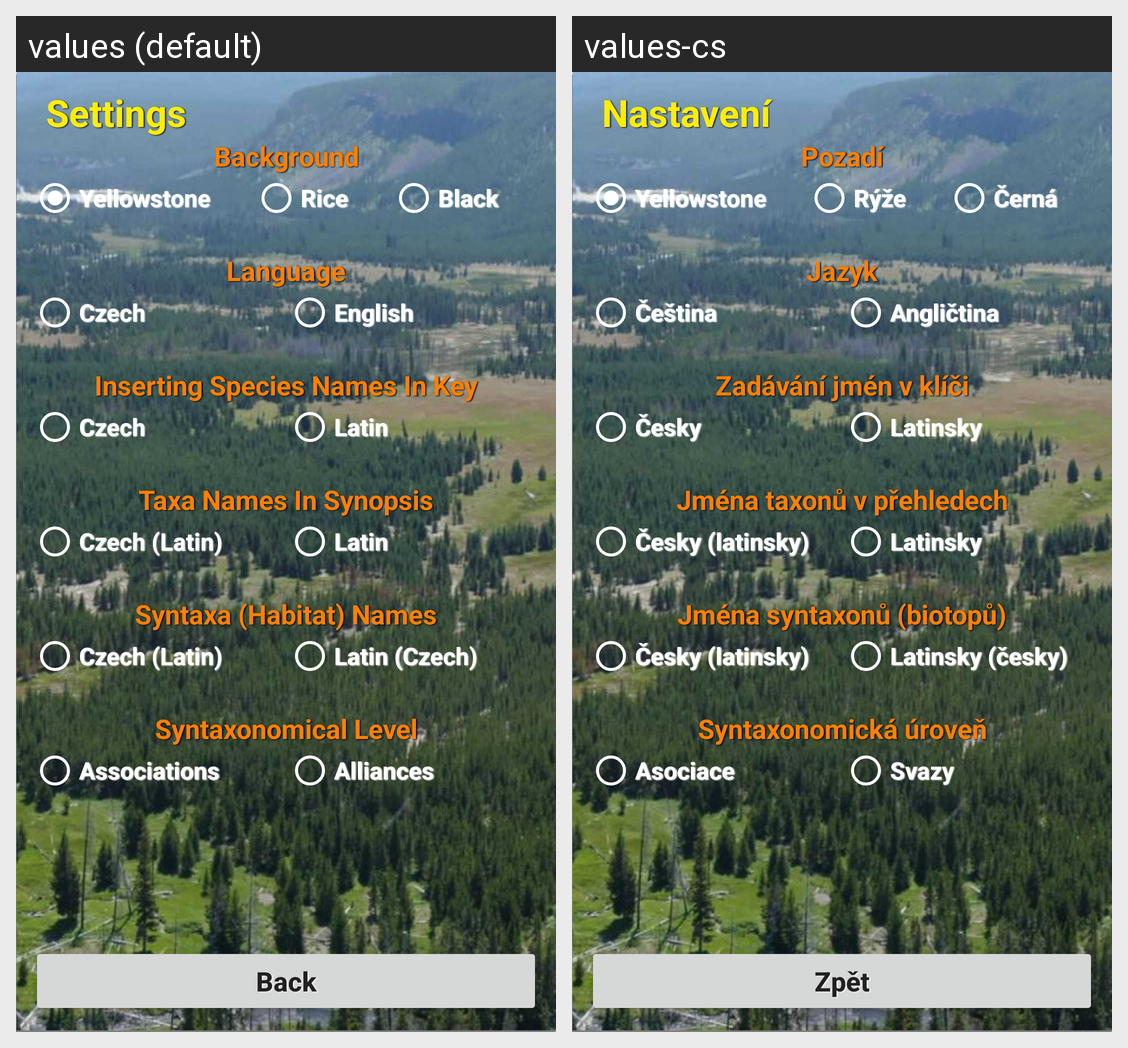

Strings drawn on this Android screen and how each of the app's shown locales translates them:
Android screen res/layout/activity_settings.xml rendered under 2 locales, left to right: values (default), values-cs. Device: Nexus 5 (rendered at 1080×1920; each locale shown at half size, 540×960, under a caption strip naming it); theme Theme.Transparent.
Strings drawn on this screen, with the default value and each locale's value (text and hints the layout hard-codes, and strings that could not be matched under every locale, appear in the picture but are not listed):

settings_title
  values: Settings
  values-cs: Nastavení

setting_title_background
  values: Background
  values-cs: Pozadí

setting_title_switch1
  values: Yellowstone
  values-cs: Yellowstone

setting_title_switch2
  values: Rice
  values-cs: Rýže

setting_title_switch3
  values: Black
  values-cs: Černá

setting_title2_Language
  values: Language
  values-cs: Jazyk

setting_title2_switch1
  values: Czech
  values-cs: Čeština

setting_title2_switch2
  values: English
  values-cs: Angličtina

setting_title3_Language
  values: Inserting Species Names In Key
  values-cs: Zadávání jmén v klíči

setting_title3_switch1
  values: Czech
  values-cs: Česky

setting_title3_switch2
  values: Latin
  values-cs: Latinsky

setting_title5_Language
  values: Taxa Names In Synopsis
  values-cs: Jména taxonů v přehledech

setting_title5_switch1
  values: Czech (Latin)
  values-cs: Česky (latinsky)

setting_title5_switch2
  values: Latin
  values-cs: Latinsky

setting_title4_Language
  values: Syntaxa (Habitat) Names
  values-cs: Jména syntaxonů (biotopů)

setting_title4_switch1
  values: Czech (Latin)
  values-cs: Česky (latinsky)

setting_title4_switch2
  values: Latin (Czech)
  values-cs: Latinsky (česky)

setting_title6_Language
  values: Syntaxonomical Level
  values-cs: Syntaxonomická úroveň

setting_title6_switch1
  values: Associations
  values-cs: Asociace

setting_title6_switch2
  values: Alliances
  values-cs: Svazy

setting_button_back
  values: Back
  values-cs: Zpět
